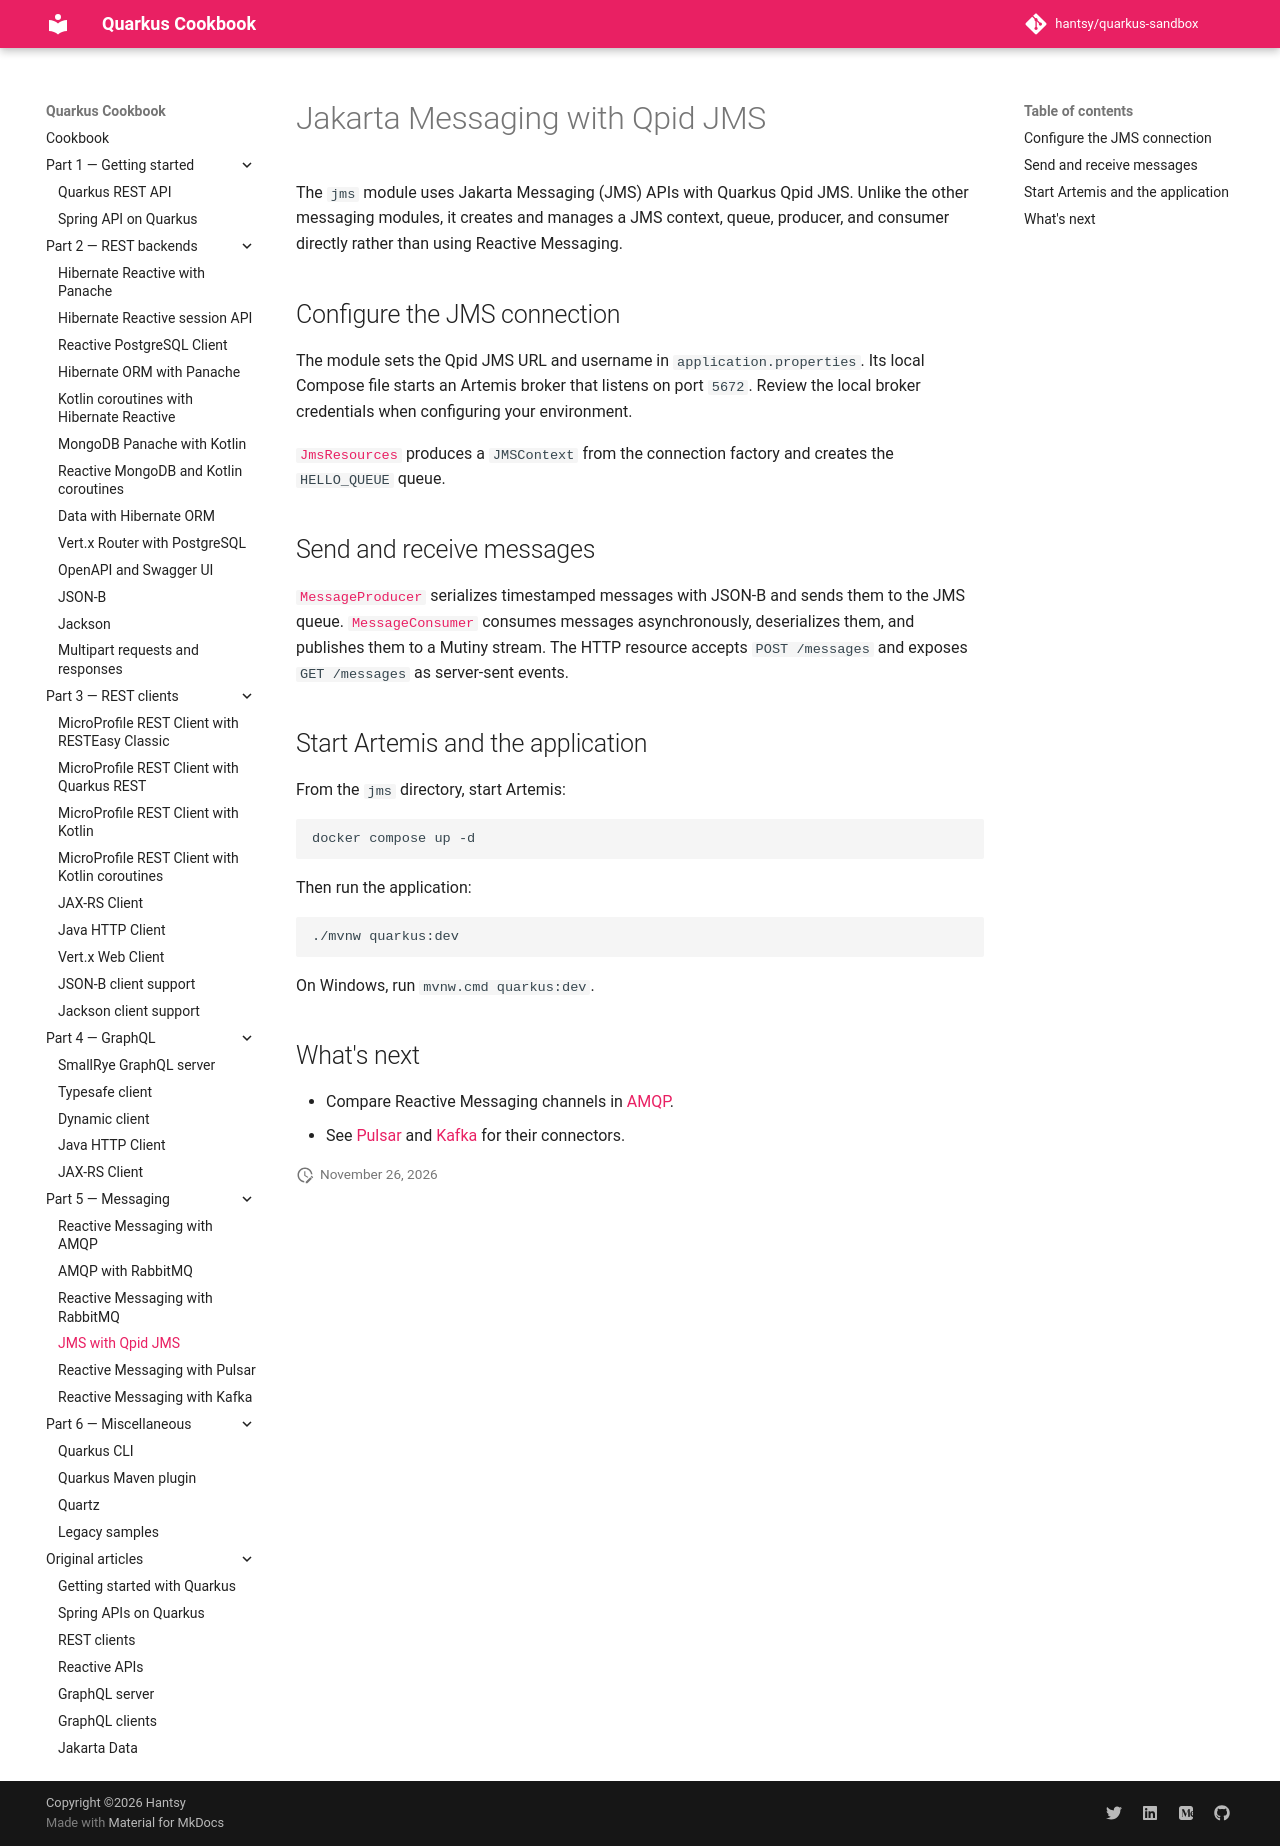

repository: hantsy/quarkus-sandbox · page: part-5-messaging/jms/index.html · generator: mkdocs

# Jakarta Messaging with Qpid JMS

The `jms` module uses Jakarta Messaging (JMS) APIs with Quarkus Qpid JMS.
Unlike the other messaging modules, it creates and manages a JMS context,
queue, producer, and consumer directly rather than using Reactive Messaging.

## Configure the JMS connection

The module sets the Qpid JMS URL and username in `application.properties`.
Its local Compose file starts an Artemis broker that listens on port `5672`.
Review the local broker credentials when configuring your environment.

[`JmsResources`](https://github.com/hantsy/quarkus-sandbox/blob/master/jms/src/main/java/com/example/JmsResources.java)
produces a `JMSContext` from the connection factory and creates the
`HELLO_QUEUE` queue.

## Send and receive messages

[`MessageProducer`](https://github.com/hantsy/quarkus-sandbox/blob/master/jms/src/main/java/com/example/MessageProducer.java)
serializes timestamped messages with JSON-B and sends them to the JMS queue.
[`MessageConsumer`](https://github.com/hantsy/quarkus-sandbox/blob/master/jms/src/main/java/com/example/MessageConsumer.java)
consumes messages asynchronously, deserializes them, and publishes them to a
Mutiny stream. The HTTP resource accepts `POST /messages` and exposes
`GET /messages` as server-sent events.

## Start Artemis and the application

From the `jms` directory, start Artemis:

```shell
docker compose up -d
```

Then run the application:

```shell
./mvnw quarkus:dev
```

On Windows, run `mvnw.cmd quarkus:dev`.

## What's next

- Compare Reactive Messaging channels in [AMQP](./amqp.md).
- See [Pulsar](./pulsar.md) and [Kafka](./kafka.md) for their connectors.
